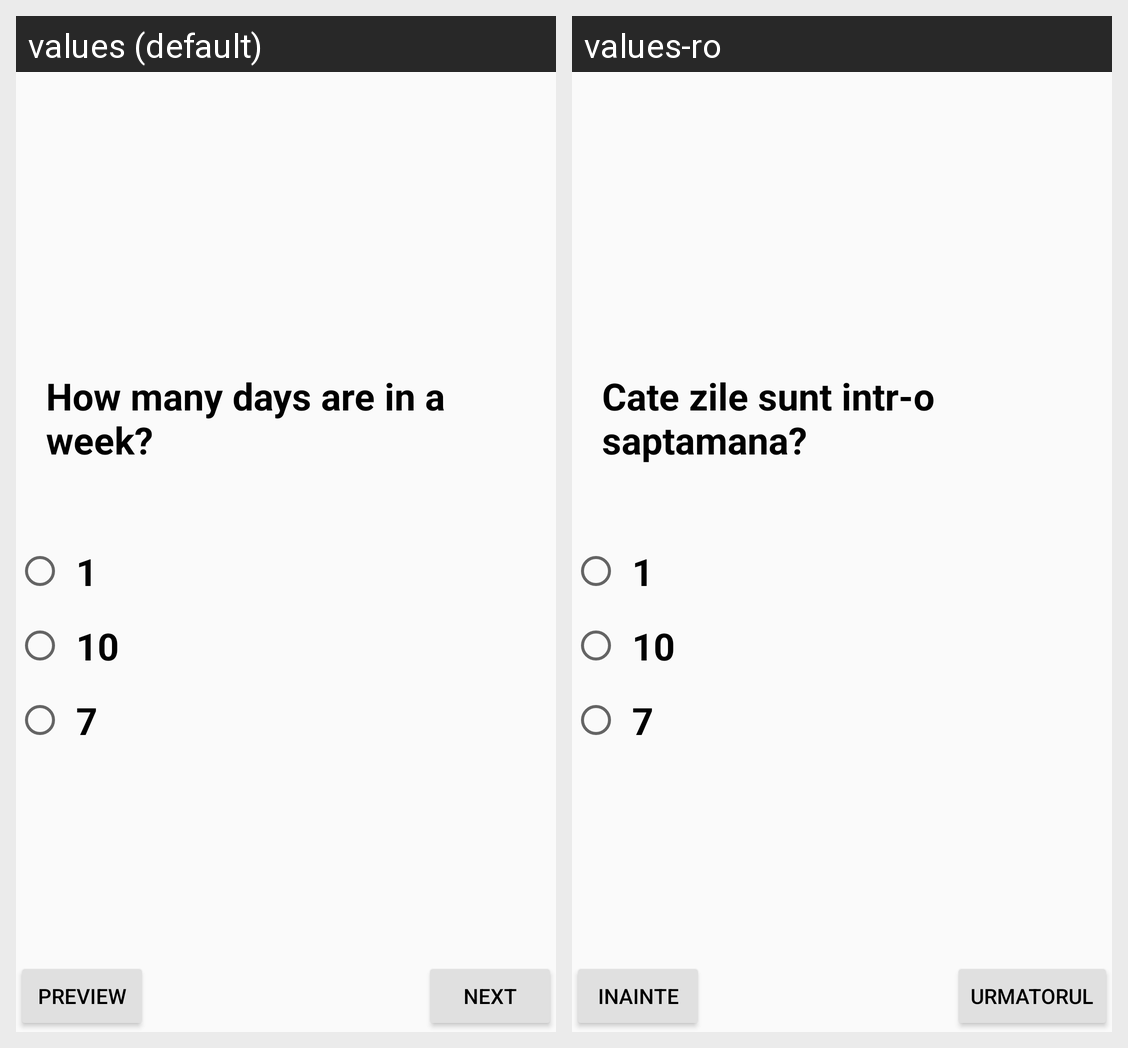

Here is an Android app screen in its default locale and in the app's own translations. Write out the translated-string differences for the strings that appear on this screen.
Android screen res/layout/activity_main2.xml rendered under 2 locales, left to right: values (default), values-ro. Device: Nexus 5 (rendered at 1080×1920; each locale shown at half size, 540×960, under a caption strip naming it); theme AppTheme..
Strings drawn on this screen, with the default value and each locale's value (text and hints the layout hard-codes, and strings that could not be matched under every locale, appear in the picture but are not listed):

first_question
  values: How many days are in a week?
  values-ro: Cate zile sunt intr-o saptamana?

answer_1
  values: 1
  values-ro: 1  [not translated; the default value is used]

answer_2
  values: 10
  values-ro: 10  [not translated; the default value is used]

answer_3
  values: 7
  values-ro: 7  [not translated; the default value is used]

preview_button
  values: Preview
  values-ro: Inainte

next_button
  values: Next
  values-ro: Urmatorul
